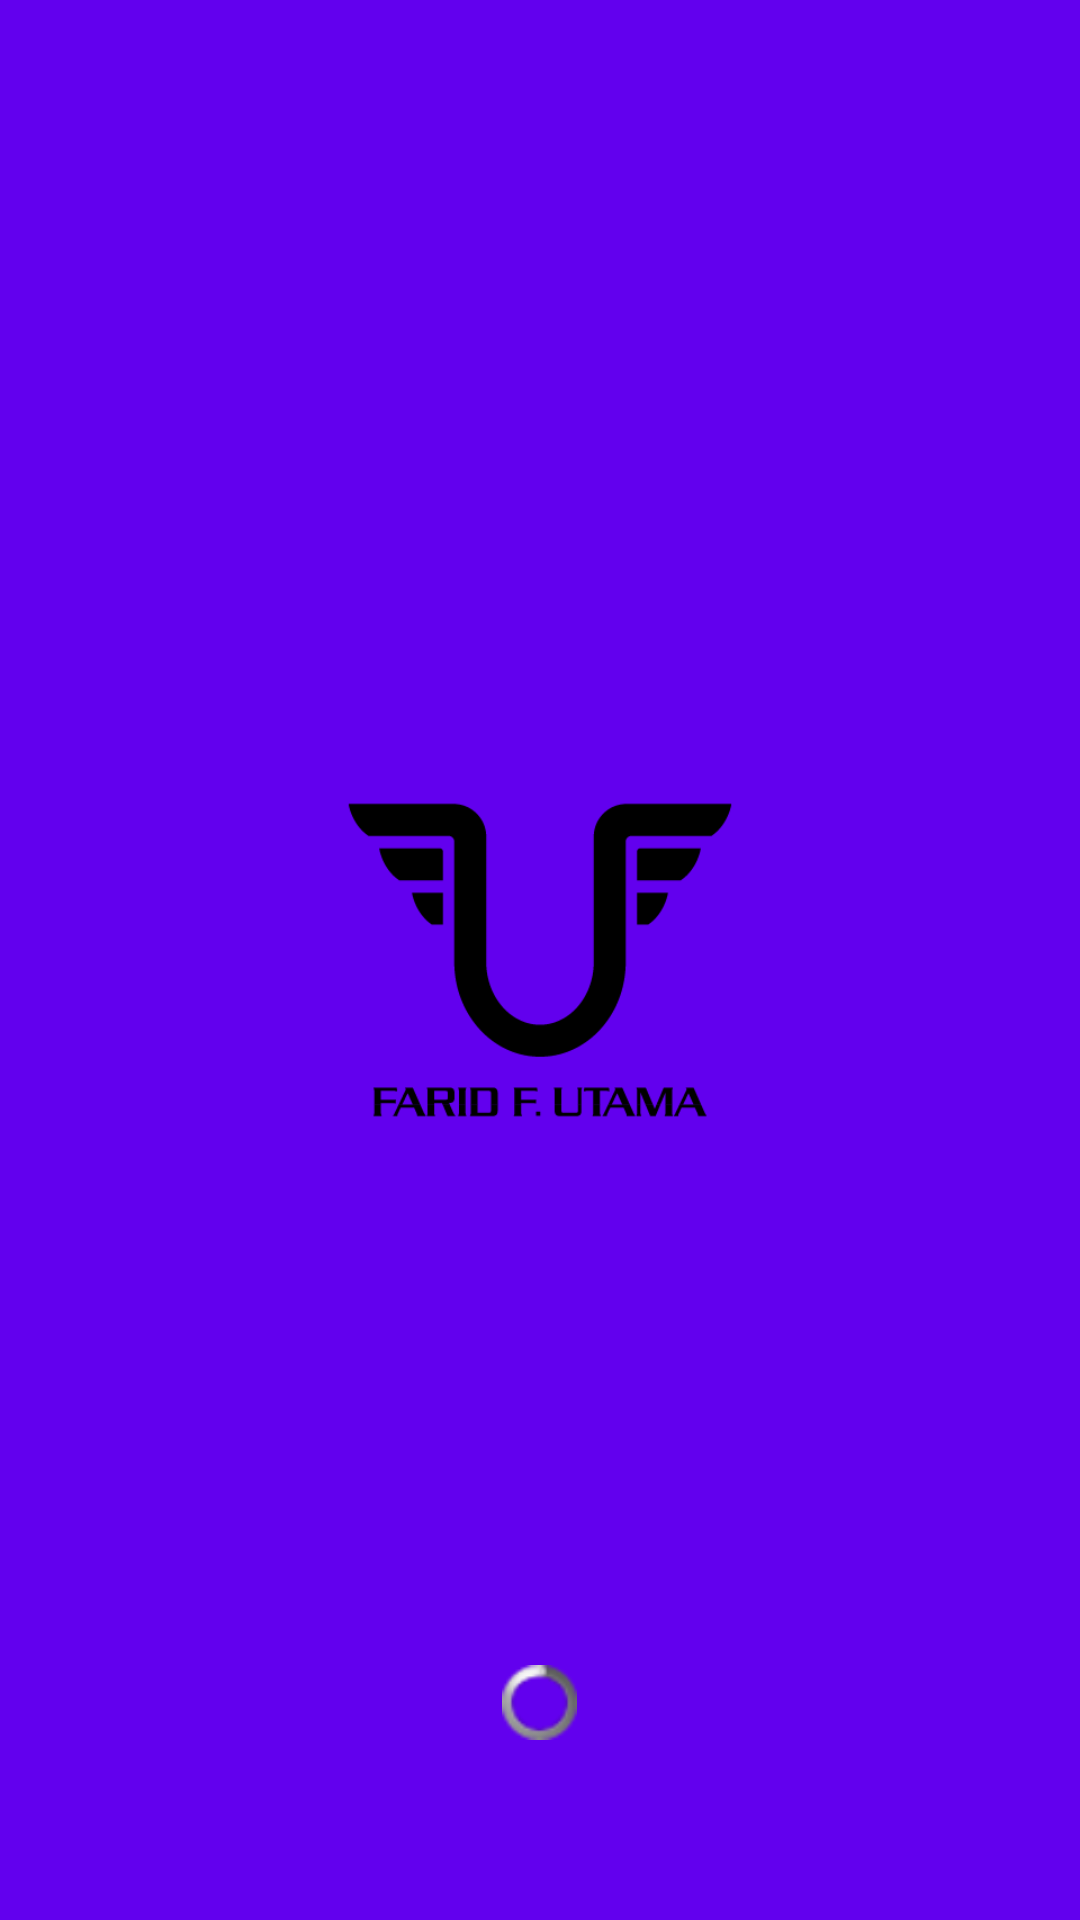

The Android layout XML behind this screen, and the referenced resources:
<!-- AndroidManifest.xml: activity theme Theme.AppCompat.Light.NoActionBar -->
<!-- res/layout/activity_splash.xml -->
<?xml version="1.0" encoding="utf-8"?>
<RelativeLayout xmlns:android="http://schemas.android.com/apk/res/android"
    xmlns:tools="http://schemas.android.com/tools"
    android:orientation="vertical"
    android:layout_width="match_parent"
    android:layout_height="match_parent"
    android:background="@color/colorPrimary"
    tools:context=".SplashActivity">

    <ImageView
        android:src="@drawable/logo"
        android:layout_width="150dp"
        android:layout_height="150dp"
        android:layout_centerVertical="true"
        android:layout_centerHorizontal="true"
        tools:ignore="ContentDescription" />

    <ProgressBar
        style="@android:style/Widget.ProgressBar.Small"
        android:minHeight="25dp"
        android:minWidth="25dp"
        android:layout_width="wrap_content"
        android:layout_height="wrap_content"
        android:layout_alignParentBottom="true"
        android:layout_centerHorizontal="true"
        android:layout_marginBottom="60dp"
        android:progressTint="#25382A"
        android:progress="45"/>
</RelativeLayout>
<!-- resources referenced by this layout -->
<resources>
  <!-- drawable logo: png bitmap (drawable, 6949 bytes) -->
  <!-- not gathered from this repository: default colours our renderer supplied (Android Studio template values) -->
  <color name="colorPrimary">#FF6200EE</color>
</resources>
